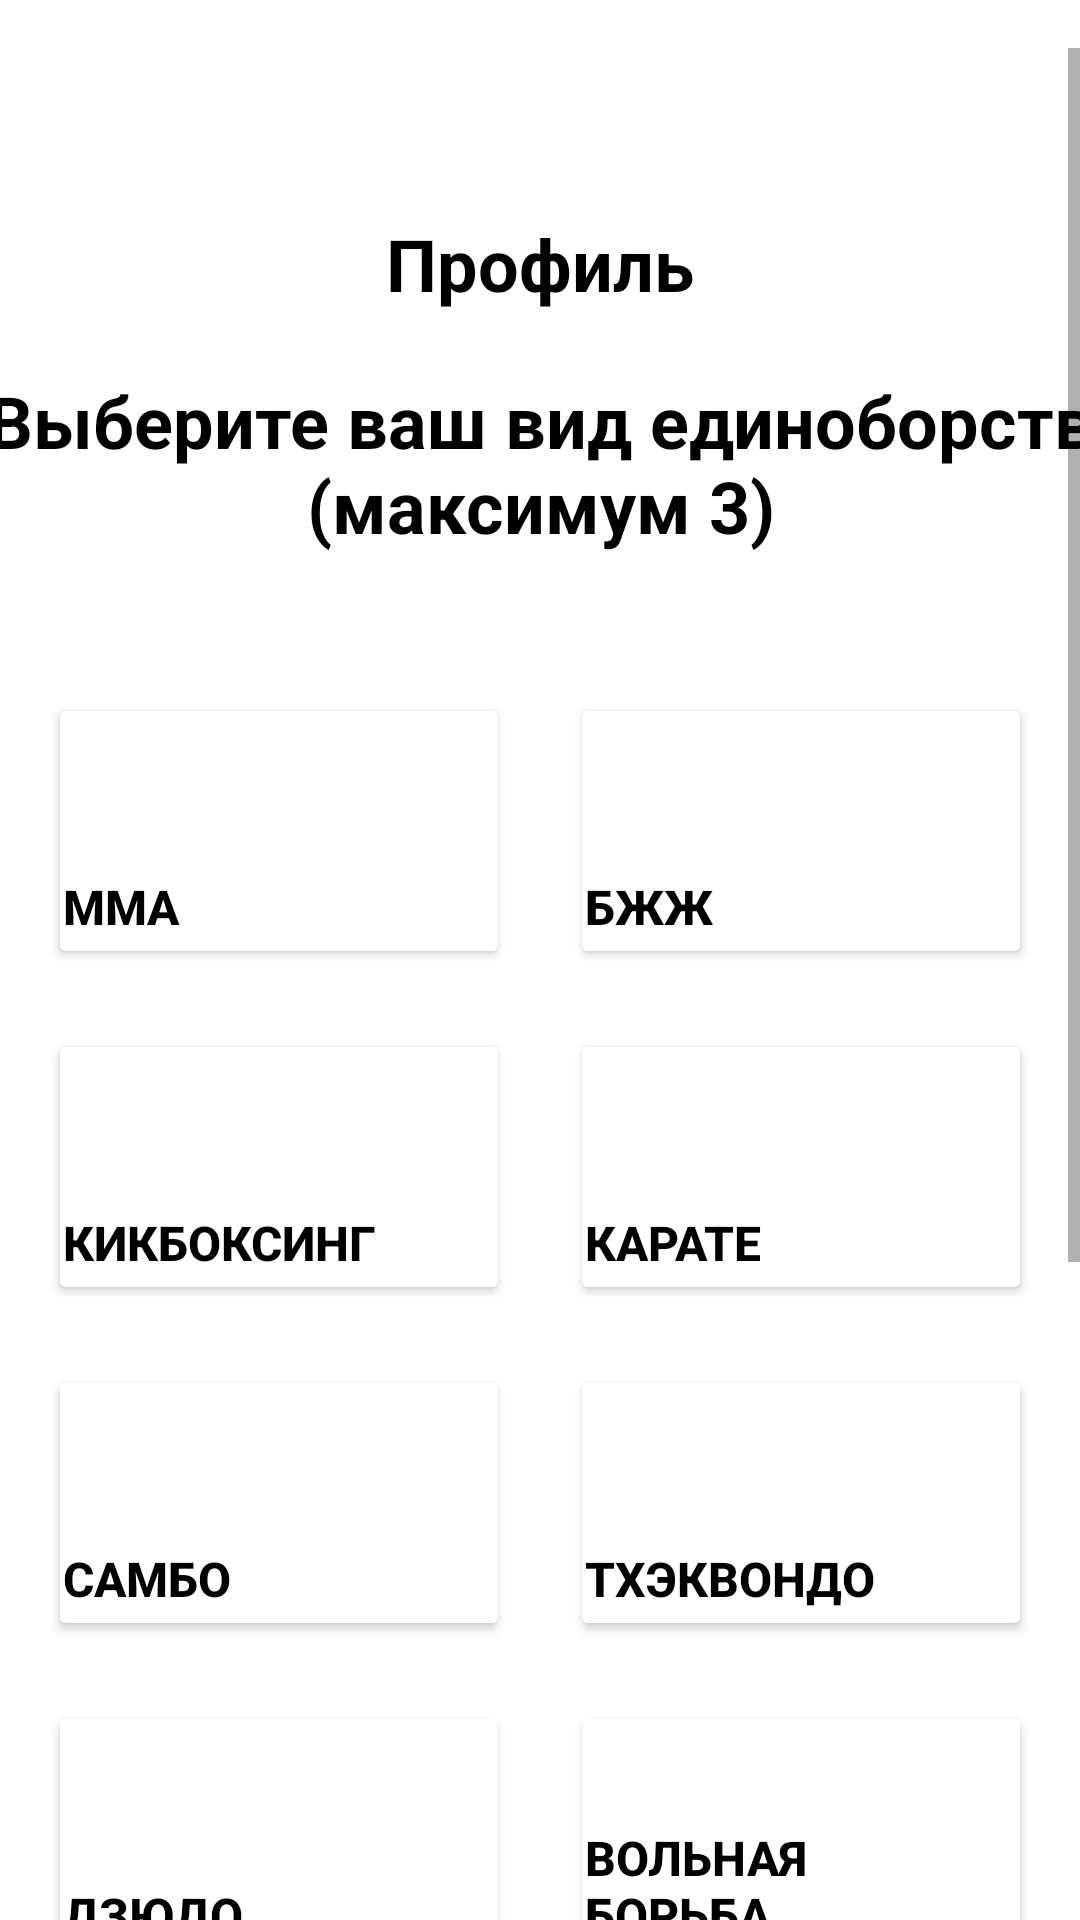

The Android layout XML behind this screen, and the referenced resources:
<!-- AndroidManifest.xml: application theme Theme.OssApp -->
<!-- res/layout/activity_fighting_styles.xml -->
<?xml version="1.0" encoding="utf-8"?>
<androidx.constraintlayout.widget.ConstraintLayout xmlns:android="http://schemas.android.com/apk/res/android"
    xmlns:app="http://schemas.android.com/apk/res-auto"
    xmlns:tools="http://schemas.android.com/tools"
    android:layout_width="match_parent"
    android:layout_height="match_parent"
    tools:context=".registration.FightingStylesActivity">

    <ScrollView
        android:layout_width="match_parent"
        android:layout_height="match_parent"
        android:layout_marginTop="16dp"
        app:layout_constraintEnd_toEndOf="parent"
        app:layout_constraintStart_toStartOf="parent"
        app:layout_constraintTop_toTopOf="parent">

        <androidx.constraintlayout.widget.ConstraintLayout
            android:layout_width="match_parent"
            android:layout_height="wrap_content">


            <TextView
                android:id="@+id/textView8"
                style="@style/header"
                android:layout_width="387dp"
                android:layout_height="87dp"
                android:layout_marginTop="108dp"
                android:text="@string/header2"
                android:textAlignment="center"
                android:textSize="24dp"
                app:layout_constraintEnd_toEndOf="parent"
                app:layout_constraintStart_toStartOf="parent"
                app:layout_constraintTop_toTopOf="parent" />


            <Button
                android:id="@+id/style2"
                style="@style/buttonstyle"
                android:onClick="selectStyle"
                android:text="@string/style2"
                app:layout_constraintStart_toStartOf="parent"
                app:layout_constraintTop_toBottomOf="@+id/textView8" />

            <Button
                android:id="@+id/style5"
                style="@style/buttonstyle"
                android:onClick="selectStyle"
                android:text="@string/style5"
                app:layout_constraintStart_toStartOf="parent"
                app:layout_constraintTop_toBottomOf="@+id/style2" />

            <Button
                android:id="@+id/style7"
                style="@style/buttonstyle"
                android:onClick="selectStyle"
                android:text="@string/style7"
                app:layout_constraintStart_toStartOf="parent"
                app:layout_constraintTop_toBottomOf="@+id/style5" />

            <Button
                android:id="@+id/style8"
                style="@style/buttonstyle"
                android:layout_marginEnd="16dp"
                android:onClick="selectStyle"
                android:text="@string/style8"
                app:layout_constraintEnd_toEndOf="parent"
                app:layout_constraintTop_toBottomOf="@+id/button7" />

            <Button
                android:id="@+id/style9"
                style="@style/buttonstyle"
                android:layout_marginStart="16dp"
                android:onClick="selectStyle"
                android:text="@string/style9"
                app:layout_constraintStart_toStartOf="parent"
                app:layout_constraintTop_toBottomOf="@+id/style7" />

            <Button
                android:id="@+id/style10"
                style="@style/buttonstyle"
                android:layout_marginTop="20dp"
                android:layout_marginEnd="16dp"
                android:drawable="@color/dark_grey"
                android:onClick="selectStyle"
                android:state_pressed="true"
                android:text="@string/style10"
                app:layout_constraintEnd_toEndOf="parent"
                app:layout_constraintTop_toBottomOf="@+id/style8" />

            <Button
                android:id="@+id/style11"
                style="@style/buttonstyle"
                android:layout_marginStart="16dp"
                android:drawable="@color/dark_grey"
                android:onClick="selectStyle"
                android:state_pressed="true"
                android:text="@string/style11"
                app:layout_constraintStart_toStartOf="parent"
                app:layout_constraintTop_toBottomOf="@+id/style9" />

            <TextView
                android:id="@+id/textView12"
                style="@style/header"
                android:layout_width="wrap_content"
                android:layout_height="wrap_content"
                android:layout_marginBottom="20dp"
                android:text="@string/addprofil"
                app:layout_constraintBottom_toTopOf="@+id/textView8"
                app:layout_constraintEnd_toEndOf="parent"
                app:layout_constraintStart_toStartOf="parent" />

            <Button
                android:id="@+id/button16"
                style="@style/buttonPrimary"
                android:layout_marginTop="20dp"
                android:layout_marginBottom="20dp"
                android:onClick="nextStage"
                android:text="@string/resume"
                app:layout_constraintBottom_toBottomOf="parent"
                app:layout_constraintEnd_toEndOf="parent"
                app:layout_constraintHorizontal_bias="0.488"
                app:layout_constraintStart_toStartOf="parent"
                app:layout_constraintTop_toBottomOf="@+id/button26" />

            <Button
                android:id="@+id/button6"
                style="@style/buttonstyle"
                android:layout_marginTop="20dp"
                android:layout_marginEnd="16dp"
                android:onClick="selectStyle"
                android:text="@string/style3"
                app:layout_constraintEnd_toEndOf="parent"
                app:layout_constraintTop_toBottomOf="@+id/textView8" />

            <Button
                android:id="@+id/button7"
                style="@style/buttonstyle"
                android:layout_marginTop="20dp"
                android:layout_marginEnd="16dp"
                android:onClick="selectStyle"
                android:text="@string/style6"
                app:layout_constraintEnd_toEndOf="parent"
                app:layout_constraintTop_toBottomOf="@+id/button6" />

            <Button
                android:id="@+id/button25"
                style="@style/buttonstyle"
                android:onClick="selectStyle"
                android:layout_marginTop="20dp"
                android:layout_marginEnd="16dp"
                android:text="Бокс"
                app:layout_constraintEnd_toEndOf="parent"
                app:layout_constraintTop_toBottomOf="@+id/style10" />

            <Button
                android:id="@+id/button26"
                style="@style/buttonstyle"
                android:onClick="selectStyle"
                android:layout_marginTop="20dp"
                android:layout_marginEnd="16dp"
                android:text="Муай-тай"
                app:layout_constraintStart_toStartOf="parent"
                app:layout_constraintTop_toBottomOf="@+id/style11" />
        </androidx.constraintlayout.widget.ConstraintLayout>
    </ScrollView>

</androidx.constraintlayout.widget.ConstraintLayout>
<!-- resources referenced by this layout -->
<resources>
  <color name="dark_grey">#FF444444</color>
  <string name="addprofil">Профиль</string>
  <string name="header2">Выберите ваш вид единоборств
          (максимум 3)</string>
  <string name="resume">Продолжить</string>
  <string name="style10">Вольная борьба</string>
  <string name="style11">Грэпплинг</string>
  <string name="style2">ММА</string>
  <string name="style3">БЖЖ</string>
  <string name="style5">Кикбоксинг</string>
  <string name="style6">Карате</string>
  <string name="style7">Самбо</string>
  <string name="style8">Тхэквондо</string>
  <string name="style9">Дзюдо</string>
  <style name="buttonPrimary">
          <item name="android:layout_width">342dp</item>
          <item name="android:layout_height">55dp</item>
          <item name="android:textColor">@color/white</item>
          <item name="backgroundTint">#509BF5</item>
          <item name="cornerRadius">12dp</item>
      </style>
  <style name="buttonstyle">
          <item name="android:layout_width">154dp</item>
          <item name="android:layout_height">92dp</item>
          <item name="android:layout_marginStart">16dp</item>
          <item name="android:layout_marginTop">20dp</item>
          <item name="android:backgroundTint">@color/white</item>
          <item name="android:gravity">left|bottom</item>
          <item name="android:paddingLeft">5dip</item>
          <item name="android:textSize">16sp</item>
          <item name="android:textColor">@color/black</item>
          <item name="android:textStyle">bold</item>
      </style>
  <style name="header">
          <item name="android:textAlignment">center</item>
          <item name="android:layout_width">281dp</item>
          <item name="android:layout_height">24dp</item>
          <item name="android:textColor">@color/black</item>
          <item name="android:textSize">24sp</item>
          <item name="android:textStyle">bold</item>
          <item name="android:layout_marginTop">16dp</item>
      </style>
  <style name="Theme.OssApp" parent="Theme.MaterialComponents.DayNight.DarkActionBar">
          
          <item name="colorPrimary">@color/purple_500</item>
          <item name="colorPrimaryVariant">@color/purple_700</item>
          <item name="colorOnPrimary">@color/white</item>
          
          <item name="colorSecondary">@color/teal_200</item>
          <item name="colorSecondaryVariant">@color/teal_700</item>
          <item name="colorOnSecondary">@color/black</item>
          
          <item name="android:statusBarColor" tools:targetApi="l">?attr/colorPrimaryVariant</item>
          
      </style>
  <color name="white">#FFFFFFFF</color>
  <color name="black">#FF000000</color>
  <color name="purple_500">#4169E1</color>
  <color name="purple_700">#4682B4</color>
  <color name="teal_200">#FF03DAC5</color>
  <color name="teal_700">#FF018786</color>
</resources>
